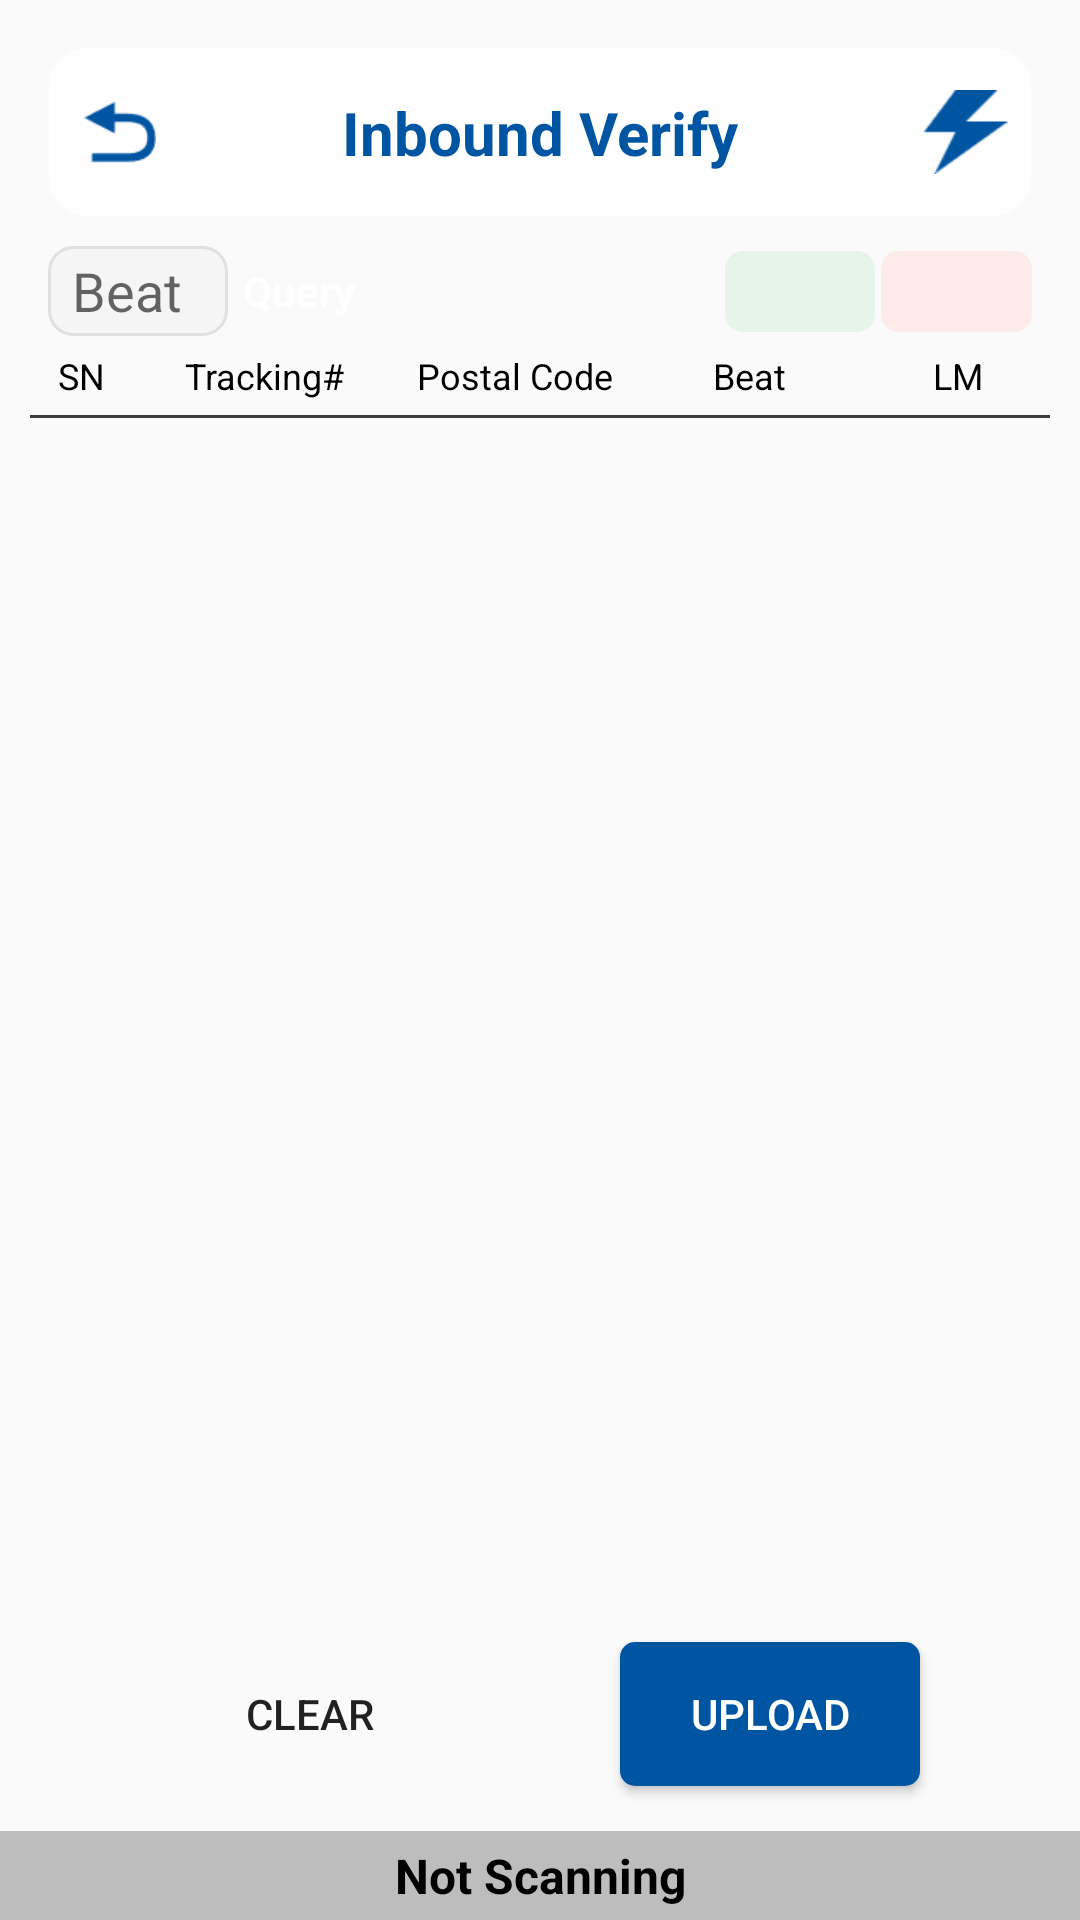

Layout XML and referenced resources for this Android screen:
<!-- AndroidManifest.xml: application theme AppTheme.NoActionBar.Fullscreen -->
<!-- res/layout/fragment_ib_verify.xml -->
<?xml version="1.0" encoding="utf-8"?>
<androidx.constraintlayout.widget.ConstraintLayout xmlns:android="http://schemas.android.com/apk/res/android"
    xmlns:app="http://schemas.android.com/apk/res-auto"
    xmlns:tools="http://schemas.android.com/tools"
    android:layout_width="match_parent"
    android:layout_height="match_parent">

    <androidx.constraintlayout.widget.ConstraintLayout
        android:id="@+id/title_layout"
        android:layout_width="0dp"
        android:layout_height="56dp"
        android:layout_marginHorizontal="16dp"
        android:layout_marginTop="16dp"
        android:background="@drawable/bg_glass_title"
        android:elevation="4dp"
        app:layout_constraintEnd_toEndOf="parent"
        app:layout_constraintStart_toStartOf="parent"
        app:layout_constraintTop_toTopOf="parent">

        <ImageView
            android:id="@+id/tv_back"
            android:layout_width="48dp"
            android:layout_height="0dp"
            android:padding="12dp"
            android:src="@drawable/ic_back"
            app:layout_constraintBottom_toBottomOf="parent"
            app:layout_constraintStart_toStartOf="parent"
            app:layout_constraintTop_toTopOf="parent"
            app:tint="#0055A3" />

        <TextView
            android:id="@+id/tv_title"
            android:layout_width="wrap_content"
            android:layout_height="wrap_content"
            android:text="Inbound Verify"
            android:textColor="#0055A3"
            android:textSize="20sp"
            android:textStyle="bold"
            app:layout_constraintBottom_toBottomOf="parent"
            app:layout_constraintEnd_toEndOf="parent"
            app:layout_constraintStart_toStartOf="parent"
            app:layout_constraintTop_toTopOf="parent" />

        <TextView
            android:id="@+id/tv_rfid_count"
            android:layout_width="wrap_content"
            android:layout_height="wrap_content"
            android:textColor="#0055A3"
            android:textSize="20sp"
            app:layout_constraintBottom_toBottomOf="@+id/tv_title"
            app:layout_constraintEnd_toStartOf="@+id/img_power"
            app:layout_constraintStart_toEndOf="@+id/tv_title"
            app:layout_constraintTop_toTopOf="@+id/tv_title" />

        <ImageView
            android:id="@+id/img_power"
            android:layout_width="30dp"
            android:layout_height="30dp"
            android:layout_marginEnd="7dp"
            android:padding="1dp"
            android:src="@drawable/ic_power"
            app:layout_constraintBottom_toBottomOf="parent"
            app:layout_constraintEnd_toEndOf="parent"
            app:layout_constraintTop_toTopOf="parent" />

    </androidx.constraintlayout.widget.ConstraintLayout>

    <EditText
        android:id="@+id/edt_db"
        android:layout_width="60dp"
        android:layout_height="30dp"
        android:layout_marginTop="10dp"
        android:background="@drawable/bg_edittext_rounded"
        android:hint="Beat"
        android:paddingHorizontal="8dp"
        app:layout_constraintStart_toStartOf="@+id/title_layout"
        app:layout_constraintTop_toBottomOf="@+id/title_layout" />

    <TextView
        android:id="@+id/btn_query"
        android:layout_width="wrap_content"
        android:layout_height="0dp"
        android:layout_marginLeft="2dp"
        android:background="@drawable/bg_rounded_button_primary"
        android:gravity="center"
        android:paddingHorizontal="3dp"
        android:text="Query"
        android:textColor="@color/white"
        android:textSize="14sp"
        android:textStyle="bold"
        app:layout_constraintBottom_toBottomOf="@+id/edt_db"
        app:layout_constraintStart_toEndOf="@+id/edt_db"
        app:layout_constraintTop_toTopOf="@+id/edt_db" />

    <LinearLayout
        android:id="@+id/statistics_layout"
        android:layout_width="0dp"
        android:layout_height="wrap_content"
        android:layout_marginStart="16dp"
        android:orientation="horizontal"
        app:layout_constraintBottom_toBottomOf="@+id/edt_db"
        app:layout_constraintEnd_toEndOf="@+id/title_layout"
        app:layout_constraintStart_toEndOf="@+id/btn_query"
        app:layout_constraintTop_toTopOf="@+id/edt_db">

        <TextView
            android:id="@+id/tv_backlog_num"
            android:layout_width="0dp"
            android:layout_height="wrap_content"
            android:layout_weight="1"
            android:background="@drawable/bg_stat_blue"
            android:gravity="center"
            android:paddingVertical="4dp"
            android:textColor="#1716FE"
            android:textSize="14sp"
            android:textStyle="bold"
            tools:text="B:254" />

        <TextView
            android:id="@+id/tv_total_num"
            android:layout_width="0dp"
            android:layout_height="wrap_content"
            android:layout_marginStart="2dp"
            android:layout_weight="1"
            android:background="@drawable/bg_stat_blue"
            android:gravity="center"
            android:paddingVertical="4dp"
            android:textColor="#1716FE"
            android:textSize="14sp"
            android:textStyle="bold"
            tools:text="T:254" />

        <TextView
            android:id="@+id/tv_completed_num"
            android:layout_width="0dp"
            android:layout_height="wrap_content"
            android:layout_marginStart="2dp"
            android:layout_weight="1"
            android:background="@drawable/bg_stat_green"
            android:gravity="center"
            android:paddingVertical="4dp"
            android:textColor="@color/dark_green_text"
            android:textSize="14sp"
            android:textStyle="bold"
            tools:text="C:254" />

        <TextView
            android:id="@+id/tv_error_num"
            android:layout_width="0dp"
            android:layout_height="wrap_content"
            android:layout_marginStart="2dp"
            android:layout_weight="1"
            android:background="@drawable/bg_stat_red"
            android:gravity="center"
            android:paddingVertical="4dp"
            android:textColor="#D9001B"
            android:textSize="14sp"
            android:textStyle="bold"
            tools:text="E:254" />

    </LinearLayout>

    <androidx.constraintlayout.widget.ConstraintLayout
        android:id="@+id/table_layout"
        android:layout_width="match_parent"
        android:layout_height="0dp"
        android:layout_marginHorizontal="10dp"
        android:layout_marginTop="5dp"
        android:layout_marginBottom="10dp"
        app:layout_constraintBottom_toTopOf="@+id/btn_clear"
        app:layout_constraintTop_toBottomOf="@+id/edt_db">

        <TextView
            android:id="@+id/tv_sn_head"
            android:layout_width="0dp"
            android:layout_height="wrap_content"
            android:gravity="center"
            android:text="SN"
            android:textColor="@color/black"
            android:textSize="12sp"
            app:layout_constraintEnd_toStartOf="@+id/tv_traking_id_head"
            app:layout_constraintStart_toStartOf="parent"
            app:layout_constraintTop_toTopOf="parent"
            app:layout_constraintWidth_percent="0.1" />

        <TextView
            android:id="@+id/tv_traking_id_head"
            android:layout_width="0dp"
            android:layout_height="wrap_content"
            android:gravity="center"
            android:text="Tracking#"
            android:textColor="@color/black"
            android:textSize="12sp"
            app:layout_constraintEnd_toStartOf="@+id/tv_postal_code_head"
            app:layout_constraintStart_toEndOf="@+id/tv_sn_head"
            app:layout_constraintTop_toTopOf="parent"
            app:layout_constraintWidth_percent="0.26" />

        <TextView
            android:id="@+id/tv_postal_code_head"
            android:layout_width="0dp"
            android:layout_height="wrap_content"
            android:gravity="center"
            android:text="Postal Code"
            android:textColor="@color/black"
            android:textSize="12sp"
            app:layout_constraintEnd_toStartOf="@+id/tv_beat_head"
            app:layout_constraintStart_toEndOf="@+id/tv_traking_id_head"
            app:layout_constraintTop_toTopOf="parent"
            app:layout_constraintWidth_percent="0.23" />

        <TextView
            android:id="@+id/tv_beat_head"
            android:layout_width="0dp"
            android:layout_height="wrap_content"
            android:gravity="center"
            android:text="Beat"
            android:textColor="@color/black"
            android:textSize="12sp"
            app:layout_constraintEnd_toStartOf="@+id/tv_other_head"
            app:layout_constraintStart_toEndOf="@+id/tv_postal_code_head"
            app:layout_constraintTop_toTopOf="parent"
            app:layout_constraintWidth_percent="0.23" />

        <TextView
            android:id="@+id/tv_other_head"
            android:layout_width="0dp"
            android:layout_height="wrap_content"
            android:gravity="center"
            android:text="LM"
            android:textColor="@color/black"
            android:textSize="12sp"
            app:layout_constraintEnd_toEndOf="parent"
            app:layout_constraintStart_toEndOf="@+id/tv_beat_head"
            app:layout_constraintTop_toTopOf="parent"
            app:layout_constraintWidth_percent="0.18" />

        <View
            android:layout_width="match_parent"
            android:layout_height="1dp"
            android:layout_marginTop="5dp"
            android:background="#3c3c3c"
            app:layout_constraintTop_toBottomOf="@+id/tv_sn_head" />

        <androidx.recyclerview.widget.RecyclerView
            android:id="@+id/rv"
            android:layout_width="match_parent"
            android:layout_height="0dp"
            android:layout_marginTop="6dp"
            app:layout_constraintBottom_toBottomOf="parent"
            app:layout_constraintTop_toBottomOf="@+id/tv_sn_head"
            tools:listitem="@layout/item_rv_scan" />

    </androidx.constraintlayout.widget.ConstraintLayout>

    <Button
        android:id="@+id/btn_clear"
        android:layout_width="100dp"
        android:layout_height="48dp"
        android:layout_marginBottom="15dp"
        android:background="@drawable/bg_gray_5"
        android:text="Clear"
        app:layout_constraintBottom_toTopOf="@+id/scan_status_bar"
        app:layout_constraintEnd_toStartOf="@+id/btn_upload"
        app:layout_constraintStart_toStartOf="parent" />

    <Button
        android:id="@+id/btn_upload"
        android:layout_width="100dp"
        android:layout_height="48dp"
        android:background="@drawable/bg_blue_5"
        android:text="Upload"
        android:textColor="@color/white"
        app:layout_constraintBottom_toBottomOf="@+id/btn_clear"
        app:layout_constraintEnd_toEndOf="parent"
        app:layout_constraintStart_toEndOf="@+id/btn_clear" />

    <include
        android:id="@+id/scan_status_bar"
        layout="@layout/layout_scan_status_bar"
        android:layout_width="match_parent"
        android:layout_height="wrap_content"
        app:layout_constraintBottom_toBottomOf="parent" />

</androidx.constraintlayout.widget.ConstraintLayout>
<!-- res/layout/item_rv_scan.xml (included above) -->
<?xml version="1.0" encoding="utf-8"?>
<androidx.constraintlayout.widget.ConstraintLayout xmlns:android="http://schemas.android.com/apk/res/android"
    android:layout_width="match_parent"
    android:layout_height="wrap_content"
    xmlns:app="http://schemas.android.com/apk/res-auto"
    xmlns:tools="http://schemas.android.com/tools"
    android:layout_marginVertical="3dp"
    android:paddingVertical="5dp"
    android:background="@drawable/bg_white_10">

    <TextView
        android:id="@+id/item_sn"
        android:layout_width="0dp"
        android:layout_height="wrap_content"
        android:gravity="center"
        tools:text="SFSBFDBSBSBN"
        android:textColor="@color/black"
        android:textSize="14sp"
        app:layout_constraintWidth_percent="0.1"
        app:layout_constraintEnd_toStartOf="@+id/item_traking_id"
        app:layout_constraintStart_toStartOf="parent"
        app:layout_constraintTop_toTopOf="parent"
        app:layout_constraintBottom_toBottomOf="parent"/>

    <TextView
        android:id="@+id/item_traking_id"
        android:layout_width="0dp"
        android:layout_height="wrap_content"
        android:gravity="center"
        tools:text="Tracking#"
        android:textColor="@color/black"
        android:textSize="14sp"
        app:layout_constraintWidth_percent="0.26"
        app:layout_constraintEnd_toStartOf="@+id/item_postal_code"
        app:layout_constraintStart_toEndOf="@+id/item_sn"
        app:layout_constraintTop_toTopOf="parent"
        app:layout_constraintBottom_toBottomOf="parent" />

    <TextView
        android:id="@+id/item_postal_code"
        android:layout_width="0dp"
        android:layout_height="wrap_content"
        android:gravity="center"
        tools:text="Postal Code"
        android:textColor="@color/black"
        android:textSize="14sp"
        app:layout_constraintWidth_percent="0.23"
        app:layout_constraintEnd_toStartOf="@+id/item_beat"
        app:layout_constraintStart_toEndOf="@+id/item_traking_id"
        app:layout_constraintTop_toTopOf="parent"
        app:layout_constraintBottom_toBottomOf="parent" />

    <TextView
        android:id="@+id/item_beat"
        android:layout_width="0dp"
        android:layout_height="wrap_content"
        android:gravity="center"
        tools:text="Beat"
        android:textColor="@color/black"
        android:textSize="14sp"
        app:layout_constraintWidth_percent="0.23"
        app:layout_constraintEnd_toStartOf="@+id/item_other"
        app:layout_constraintStart_toEndOf="@+id/item_postal_code"
        app:layout_constraintTop_toTopOf="parent"
        app:layout_constraintBottom_toBottomOf="parent" />

    <TextView
        android:id="@+id/item_other"
        android:layout_width="0dp"
        android:layout_height="wrap_content"
        android:gravity="center"
        tools:text="Other"
        android:textColor="@color/black"
        android:textSize="14sp"
        app:layout_constraintWidth_percent="0.18"
        app:layout_constraintEnd_toEndOf="parent"
        app:layout_constraintStart_toEndOf="@+id/item_beat"
        app:layout_constraintTop_toTopOf="parent"
        app:layout_constraintBottom_toBottomOf="parent" />

</androidx.constraintlayout.widget.ConstraintLayout>
<!-- res/layout/layout_scan_status_bar.xml (included above) -->
<?xml version="1.0" encoding="utf-8"?>
<TextView xmlns:android="http://schemas.android.com/apk/res/android"
    android:id="@+id/tv_scan_status"
    android:layout_width="match_parent"
    android:layout_height="wrap_content"
    android:background="@drawable/bg_scan_status_inactive"
    android:gravity="center"
    android:padding="4dp"
    android:text="Not Scanning"
    android:textColor="@color/black"
    android:textSize="16sp"
    android:textStyle="bold" />
<!-- resources referenced by this layout -->
<resources>
  <color name="black">#FF000000</color>
  <color name="dark_green_text">#0A6522</color>
  <color name="white">#FFFFFFFF</color>
  <!-- drawable bg_blue_5 (drawable-v24) -->
  <?xml version="1.0" encoding="utf-8"?>
  <shape xmlns:android="http://schemas.android.com/apk/res/android">
      <solid android:color="#0055A3" />
      <corners android:radius="5dp" />
  </shape>
  <!-- drawable bg_edittext_rounded (drawable) -->
  <?xml version="1.0" encoding="utf-8"?>
  <shape xmlns:android="http://schemas.android.com/apk/res/android"
      android:shape="rectangle">
      <solid android:color="@color/light_grey_background" />
      <corners android:radius="8dp" />
      <stroke android:width="1dp" android:color="@color/divider_color" />
  </shape>
  <!-- drawable bg_glass_title (drawable) -->
  <?xml version="1.0" encoding="utf-8"?>
  <shape xmlns:android="http://schemas.android.com/apk/res/android"
      android:shape="rectangle">
      <solid android:color="#E6FFFFFF" /> 
      <corners android:radius="12dp" />
      <stroke android:width="1dp" android:color="#4DFFFFFF" /> 
  </shape>
  <!-- drawable bg_scan_status_inactive (drawable) -->
  <?xml version="1.0" encoding="utf-8"?>
  <shape xmlns:android="http://schemas.android.com/apk/res/android"
      android:shape="rectangle">
      <solid android:color="@color/scan_status_inactive" />
  </shape>
  <!-- drawable bg_stat_green (drawable) -->
  <?xml version="1.0" encoding="utf-8"?>
  <shape xmlns:android="http://schemas.android.com/apk/res/android"
      android:shape="rectangle">
      <solid android:color="#E6F4EA" />
      <corners android:radius="6dp" />
  </shape>
  <!-- drawable bg_stat_red (drawable) -->
  <?xml version="1.0" encoding="utf-8"?>
  <shape xmlns:android="http://schemas.android.com/apk/res/android"
      android:shape="rectangle">
      <solid android:color="#FDEBE9" />
      <corners android:radius="6dp" />
  </shape>
  <!-- drawable ic_back: png bitmap (drawable-v24, 823 bytes) -->
  <!-- drawable ic_power: png bitmap (drawable-v24, 850 bytes) -->
  <style name="AppTheme.NoActionBar.Fullscreen" parent="Theme.AppCompat.Light.NoActionBar">
          
          <item name="android:windowFullscreen">true</item>
          <item name="android:windowTranslucentStatus">true</item>
          <item name="android:windowTranslucentNavigation">true</item>
          
          <item name="android:statusBarColor">@android:color/transparent</item>
          <item name="android:navigationBarColor">@android:color/transparent</item>
      </style>
  <color name="light_grey_background">#F5F5F5</color>
  <color name="divider_color">#E0E0E0</color>
  <color name="scan_status_inactive">#BDBDBD</color>
</resources>
